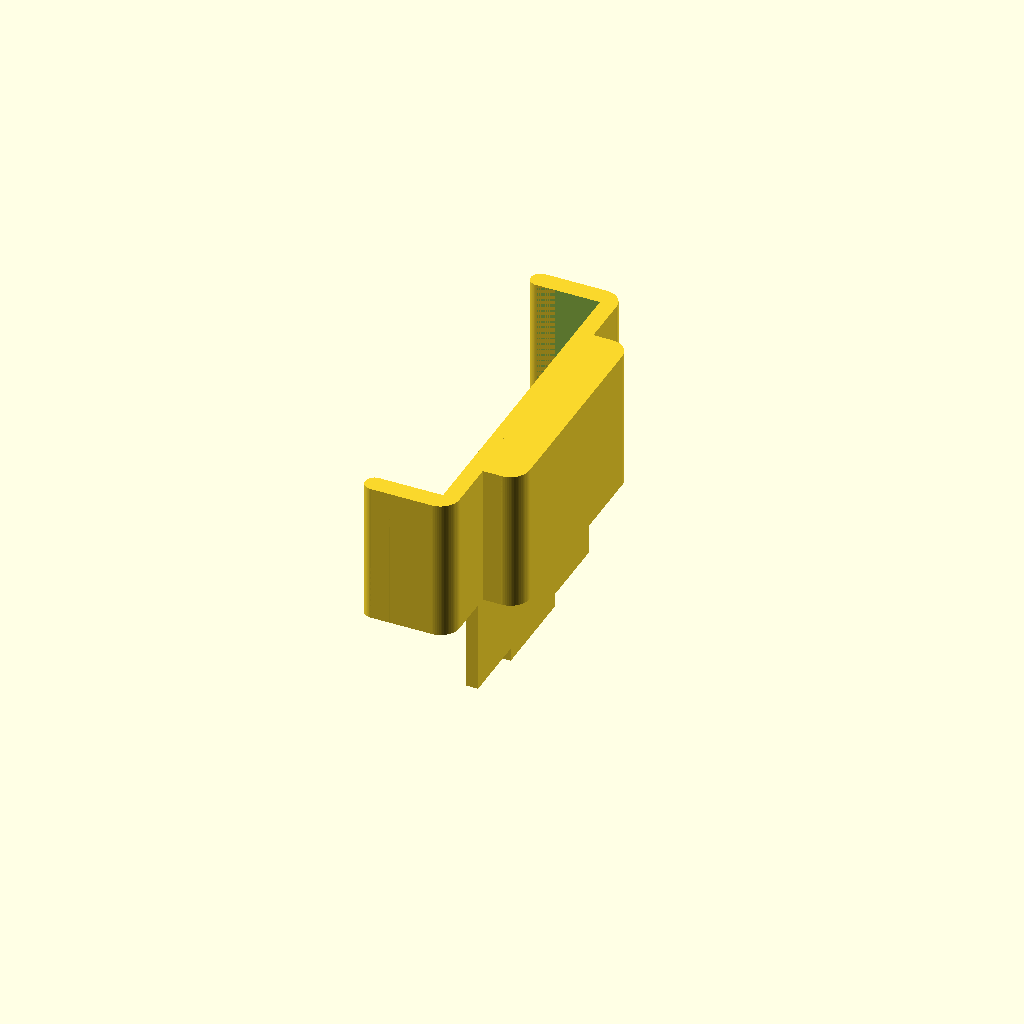
Cell 1 — every parameter at its default value.
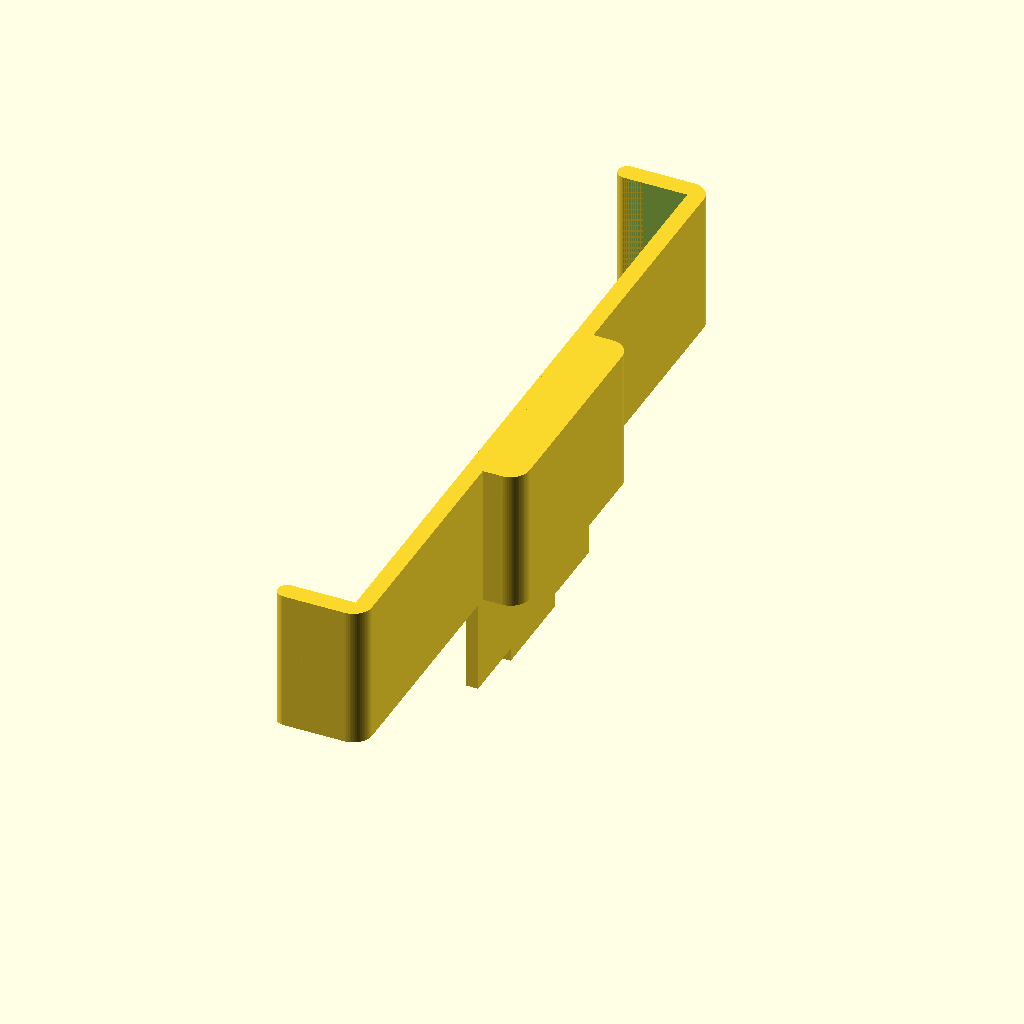
Cell 2: phone_width = 150 (everything else at default).
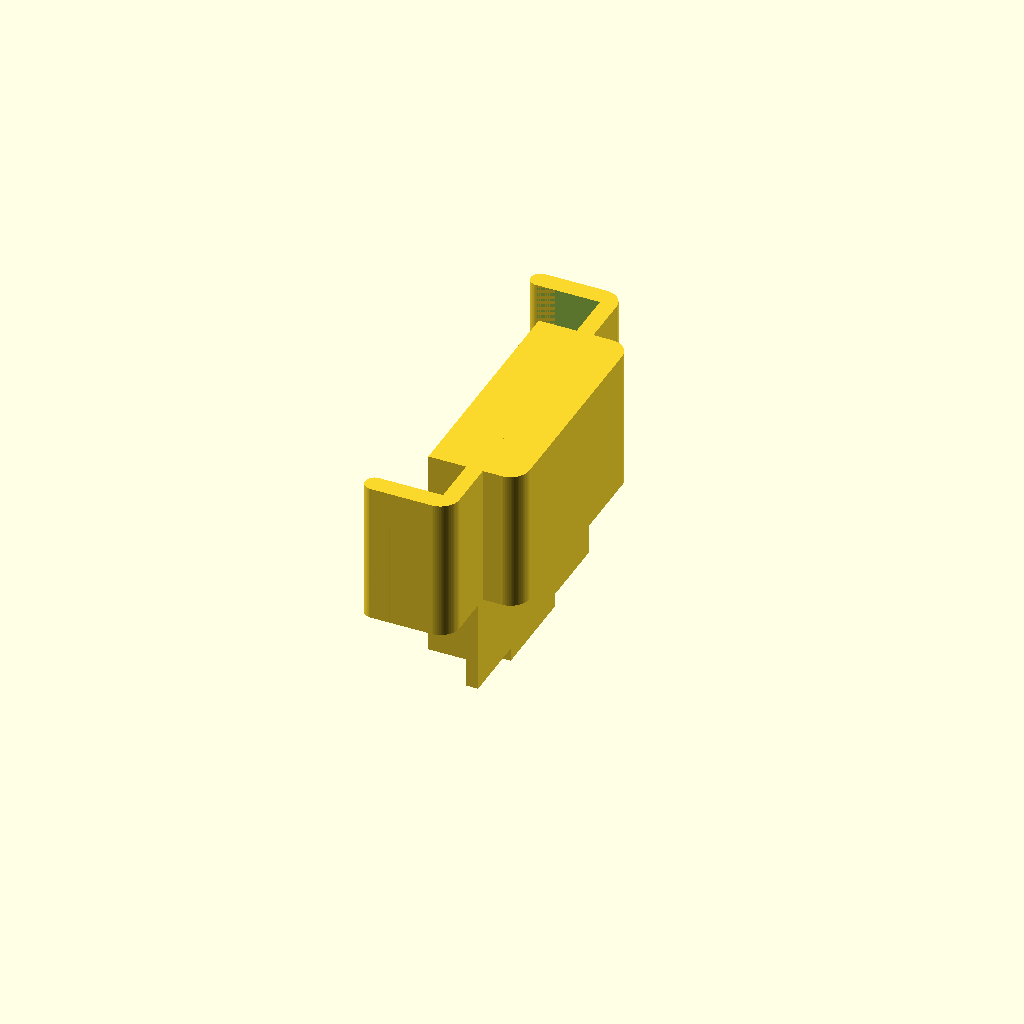
Cell 3: phone_depth = 0 (everything else at default).
All cells are drawn from one camera (rotation 55°, 0°, 25°, orthographic, colour scheme Cornfield), so only the parameter changes between them.
OpenSCAD source file inputs/thingiverse/files/thing-1866573/files/DeeperCustomTopHolder.scad:
// preview[view:south west, tilt:top diagonal]
include <MCAD/boxes.scad>  // Include Boxes library to get easy rounded boxes

/* [Top holder spec] */
// Which one would you like to see?
part = "first"; // [first:Top holder,second:Connector]

// Text line 1, example: Phone model name
phone_name = "";

// Font size for text line 2, "TextLabel"
font_size = 11; // [3:29]

// Text line 2, example: Your own name 
TextLabel = "";
font = "REGISTRATION PLATE UK:style=Bold";

// The width of your phone including any cover you have on it
phone_width = 71; // [50:150]

// The length from the back of the connector to the back of the phone
phone_depth = 8; // [0:0.1:7]

/* [Connector adapter spec] */
// The width of the connector
connector_width = 11.1; // [0:0.1:32]

// The depth of the connector
connector_depth = 6.2; // [0:0.1:14]

// The height of the connector
connector_height = 17; // [0:0.1:29]

print_part();

module print_part() {
	if (part == "first") {
		topholder();
	} else if (part == "second") {
		connector();
	} else {
		topholder();
	}
}

module topholder() {
    
rotate([180,0,180]) {
// Difference will construct a main shape and subtract cut outs
difference() {
    
  // Main Shape
  union(){
    translate([5,0,0]) {
    roundedBox([20, phone_width+8, 30], 4, true, $fn=72);
    }
    roundedBox([26, 50, 30], 4, true, $fn=72);
  } // End union
  
  // Cut outs
  translate([12,0,0]) {
    cube([27,phone_width,32],true);
    cube([26,49,32],true);   
    }
    translate([-6.1,0,5]) {
      cube([4.2,42,35],true);
    }
    
    translate([14,0,0]) {    
      cube([4, 300, 32], true);
    }
 
   
  } // End difference
    
// Add ons
  
difference() {
  union(){
    translate([-4,-25,-15]) {
      cube([2.5,50,51.1],false);
      cube([10.5-phone_depth,50,45],false);
    }

    translate([-3.9,-10,-15]) {
      cube([2.05,20,54.1],false);
    }
    
    translate([10,phone_width/2+2,0]) {    
      roundedBox([8, 4, 30], 2, true, $fn=72);
    }
    
    translate([10,-phone_width/2-2,0]) {    
      roundedBox([8, 4, 30], 2, true, $fn=72);
    }
    
  }
  
   translate([6-phone_depth,0,11]) {
    rotate([90,180,90]) {
      linear_extrude(height = 1.5) {
        text(text = str(TextLabel), font = font, size = font_size, valign = "center", halign = "center");
      }
    }
    }
    
     translate([6-phone_depth,0,-10]) {
    rotate([90,180,90]) {
      linear_extrude(height = 1.5) {
        text(text = str(phone_name), font = font, size = 4, valign = "center", halign = "center");
      }
    }
    }
  
  
}
}
}



module connector() {
    
rotate([0,10,180]) {
  translate([-40,0,-0.5]) {
// Difference will construct a main shape and subtract cut outs
difference() {
    
  // Main Shape
  union(){
    translate([0,0,0]) {
    roundedBox([16, 37.8, 31], 2, true, $fn=72);
    }
    translate([0,-18.9,-15.5]) {
      cube([8, 37.8, 31], false);
    }
  } // End union
  
  // Cut outs
  translate([-2.15,17,-5.8]) {
    cube([4.3,2.10,21.34],false);   
  }
  
  translate([-2.15,-17-2.10,-5.8]) {
    cube([4.3,2.10,21.34],false);
  }
  
  cylinder( 35,3,3, true, $fn=30);
  
  translate([0,-2.75,-18]) {
    cube([10,5.5,35],false);
  }
  
  rotate([0,-10,0]) {
    translate([-15,-20,-18.6]) {
      cube([25,40,5],false);
    }
  }
  
  // Customized hole
  translate([-connector_depth/2,-connector_width/2,15.6-(connector_height-1)]) {
    cube([connector_depth,connector_width,connector_height-1],false);
  }
  
  } // End difference
    
}
}
}
Parameter table extracted from the source (name, type, default, range or options):
part: string, default "first", options "first", "second"
phone_name: string, default ""
font_size: number, default 11, range 3 to 29
TextLabel: string, default ""
font: string, default "REGISTRATION PLATE UK:style=Bold"
phone_width: number, default 71, range 50 to 150
phone_depth: number, default 8, range 0 to 7, step 0.1
connector_width: number, default 11.1, range 0 to 32, step 0.1
connector_depth: number, default 6.2, range 0 to 14, step 0.1
connector_height: number, default 17, range 0 to 29, step 0.1
